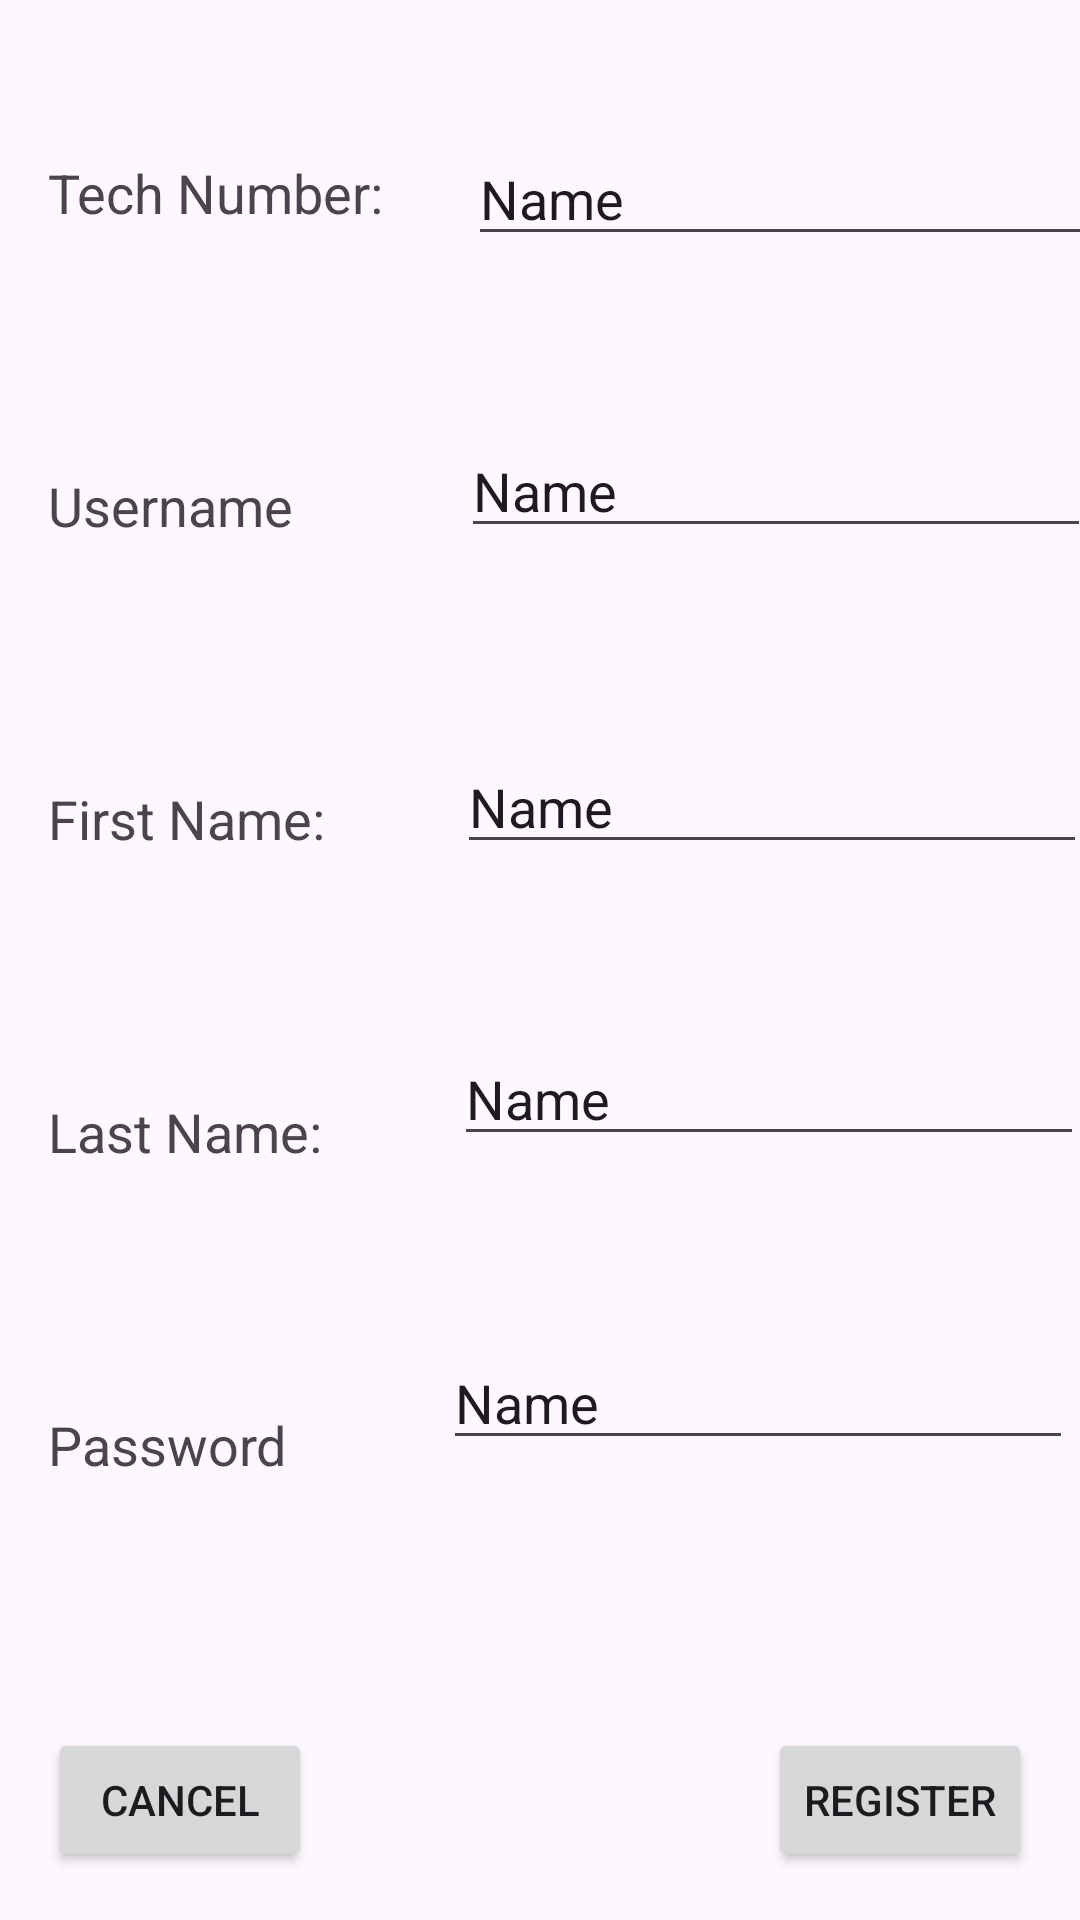

Write the Android layout XML for this screen, with the resource values it uses.
<!-- AndroidManifest.xml: application theme Theme.CIS183_Final_JacobWalker -->
<!-- res/layout/activity_user_register.xml -->
<?xml version="1.0" encoding="utf-8"?>
<androidx.constraintlayout.widget.ConstraintLayout xmlns:android="http://schemas.android.com/apk/res/android"
    xmlns:app="http://schemas.android.com/apk/res-auto"
    xmlns:tools="http://schemas.android.com/tools"
    android:id="@+id/main"
    android:layout_width="match_parent"
    android:layout_height="match_parent"
    tools:context=".UserRegister">

    <TextView
        android:id="@+id/textView53"
        android:layout_width="wrap_content"
        android:layout_height="wrap_content"
        android:layout_marginStart="16dp"
        android:layout_marginTop="52dp"
        android:text="Tech Number:"
        android:textSize="18sp"
        app:layout_constraintStart_toStartOf="parent"
        app:layout_constraintTop_toTopOf="parent" />

    <TextView
        android:id="@+id/textView52"
        android:layout_width="wrap_content"
        android:layout_height="wrap_content"
        android:layout_marginStart="16dp"
        android:layout_marginTop="80dp"
        android:text="Username"
        android:textSize="18sp"
        app:layout_constraintStart_toStartOf="parent"
        app:layout_constraintTop_toBottomOf="@+id/textView53" />

    <TextView
        android:id="@+id/textView51"
        android:layout_width="wrap_content"
        android:layout_height="wrap_content"
        android:layout_marginStart="16dp"
        android:layout_marginTop="80dp"
        android:text="Password"
        android:textSize="18sp"
        app:layout_constraintStart_toStartOf="parent"
        app:layout_constraintTop_toBottomOf="@+id/textView50" />

    <TextView
        android:id="@+id/textView50"
        android:layout_width="wrap_content"
        android:layout_height="wrap_content"
        android:layout_marginStart="16dp"
        android:layout_marginTop="80dp"
        android:text="Last Name:"
        android:textSize="18sp"
        app:layout_constraintStart_toStartOf="parent"
        app:layout_constraintTop_toBottomOf="@+id/textView49" />

    <TextView
        android:id="@+id/textView49"
        android:layout_width="wrap_content"
        android:layout_height="wrap_content"
        android:layout_marginStart="16dp"
        android:layout_marginTop="80dp"
        android:text="First Name:"
        android:textSize="18sp"
        app:layout_constraintStart_toStartOf="parent"
        app:layout_constraintTop_toBottomOf="@+id/textView52" />

    <EditText
        android:id="@+id/et_v_register_techNum"
        android:layout_width="wrap_content"
        android:layout_height="wrap_content"
        android:layout_marginStart="28dp"
        android:layout_marginTop="44dp"
        android:ems="10"
        android:inputType="text"
        android:text="Name"
        app:layout_constraintStart_toEndOf="@+id/textView53"
        app:layout_constraintTop_toTopOf="parent" />

    <EditText
        android:id="@+id/et_v_register_uName"
        android:layout_width="wrap_content"
        android:layout_height="wrap_content"
        android:layout_marginStart="56dp"
        android:layout_marginTop="56dp"
        android:ems="10"
        android:inputType="text"
        android:text="Name"
        app:layout_constraintStart_toEndOf="@+id/textView52"
        app:layout_constraintTop_toBottomOf="@+id/et_v_register_techNum" />

    <EditText
        android:id="@+id/et_v_register_fName"
        android:layout_width="wrap_content"
        android:layout_height="wrap_content"
        android:layout_marginStart="44dp"
        android:layout_marginTop="64dp"
        android:ems="10"
        android:inputType="text"
        android:text="Name"
        app:layout_constraintStart_toEndOf="@+id/textView49"
        app:layout_constraintTop_toBottomOf="@+id/et_v_register_uName" />

    <EditText
        android:id="@+id/et_v_register_lName"
        android:layout_width="wrap_content"
        android:layout_height="wrap_content"
        android:layout_marginStart="44dp"
        android:layout_marginTop="56dp"
        android:ems="10"
        android:inputType="text"
        android:text="Name"
        app:layout_constraintStart_toEndOf="@+id/textView50"
        app:layout_constraintTop_toBottomOf="@+id/et_v_register_fName" />

    <EditText
        android:id="@+id/et_v_register_password"
        android:layout_width="wrap_content"
        android:layout_height="wrap_content"
        android:layout_marginStart="52dp"
        android:layout_marginTop="60dp"
        android:ems="10"
        android:inputType="text"
        android:text="Name"
        app:layout_constraintStart_toEndOf="@+id/textView51"
        app:layout_constraintTop_toBottomOf="@+id/et_v_register_lName" />

    <Button
        android:id="@+id/btn_v_register_register"
        android:layout_width="wrap_content"
        android:layout_height="wrap_content"
        android:layout_marginEnd="16dp"
        android:layout_marginBottom="16dp"
        android:text="Register"
        app:layout_constraintBottom_toBottomOf="parent"
        app:layout_constraintEnd_toEndOf="parent" />

    <Button
        android:id="@+id/btn_v_register_cancel"
        android:layout_width="wrap_content"
        android:layout_height="wrap_content"
        android:layout_marginStart="16dp"
        android:layout_marginBottom="16dp"
        android:text="Cancel"
        app:layout_constraintBottom_toBottomOf="parent"
        app:layout_constraintStart_toStartOf="parent" />
</androidx.constraintlayout.widget.ConstraintLayout>
<!-- resources referenced by this layout -->
<resources>
  <style name="Theme.CIS183_Final_JacobWalker" parent="Base.Theme.CIS183_Final_JacobWalker" />
  <style name="Base.Theme.CIS183_Final_JacobWalker" parent="Theme.Material3.DayNight.NoActionBar">
          
          
      </style>
</resources>
